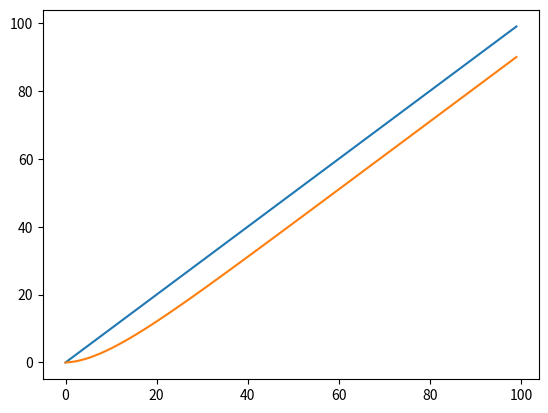

Here is the Python script that generated this plot:
import matplotlib.pyplot as plt
import numpy as np
coeff = 10;
B=1/coeff;
A = 1 - B;
a = np.zeros(100)
b = np.zeros(100)
for i in range(100):
	a[i] = i
plt.plot(a)
b[0] = a[0]
for i in np.arange(1, 100, 1):
	b[i] = b[i - 1] * A + a[i] * B
plt.plot(b)
plt.show()
